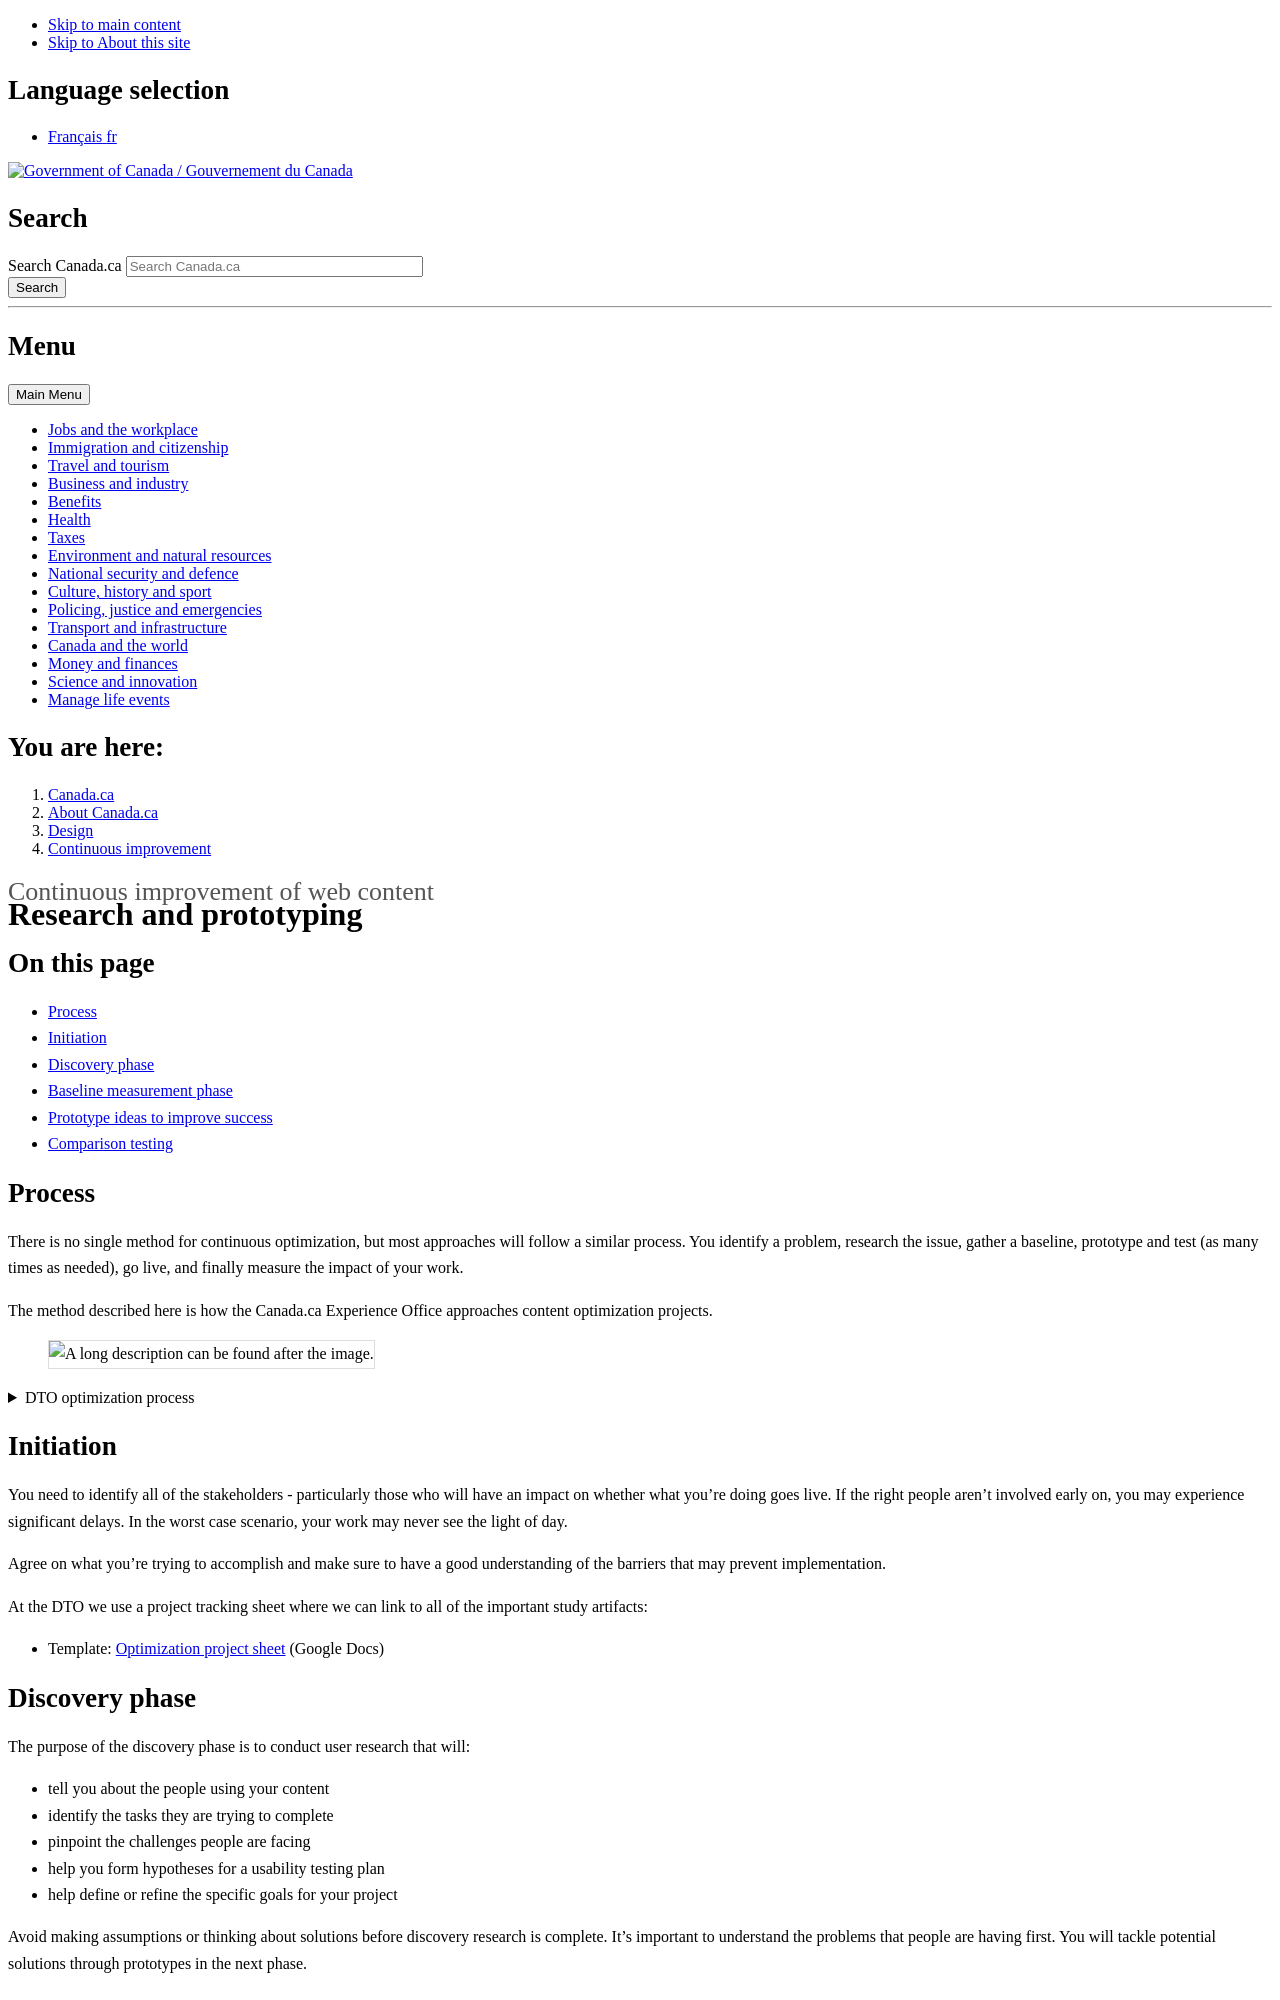

repository: canada-ca/design-system · page: pr-preview/pr-795/continuous-improvement/research.html · generator: jekyll

---
altLangPage: https://conception.canada.ca/amelioration-continue/recherche.html
date: null
dateModified: '2021-07-21'
description: null
section-title: Continuous improvement of web content
title: Research and prototyping
---

## On this page

* [Process](#process)
* [Initiation](#initiation)
* [Discovery phase](#discovery-phase)
* [Baseline measurement phase](#baseline-measurement-phase)
* [Prototype ideas to improve success](#prototype-ideas-to-improve-success)
* [Comparison testing](#comparison-testing)

## Process

There is no single method for continuous optimization, but most approaches will follow a similar process.  You identify a problem, research the issue, gather a baseline, prototype and test (as many times as needed), go live, and finally measure the impact of your work.

The method described here is how the Canada.ca Experience Office approaches content optimization projects.

<figure>
 <img alt="A long description can be found after the image." class="img-responsive border" src="../images/optimization_process.png">
</figure>

<details>
 <summary>DTO optimization process</summary>
 <p>Step 1: Initiation. Project start-up, define the problem.</p>
 <p>Step 2: Discovery. Initial research, determine tasks.</p>
 <p>Step 3: Baseline study. Test the current service with users.</p>
 <p>Step 4: Design and prototype. Develop prototype, test and iterate.</p>
 <p>Step 5: Comparison study. Test prototype with users, iterate to improve.</p>
 <p>Step 6: Transition. Prototype hand-off and transition to live.</p>
</details>

## Initiation

You need to identify all of the stakeholders - particularly those who will have an impact on whether what you’re doing goes live. If the right people aren’t involved early on, you may experience significant delays. In the worst case scenario, your work may never see the light of day.

Agree on what you’re trying to accomplish and make sure to have a good understanding of the barriers that may prevent implementation.

At the DTO we use a project tracking sheet where we can link to all of the important study artifacts:

* Template: [Optimization project sheet](https://docs.google.com/spreadsheets/d/1-GdYRLYISXDXZZAqFNrLPOImAzPka5mAw4aJdiLhCnM/edit?usp=sharing) (Google Docs)

## Discovery phase

The purpose of the discovery phase is to conduct user research that will:

* tell you about the people using your content
* identify the tasks they are trying to complete
* pinpoint the challenges people are facing
* help you form hypotheses for a usability testing plan
* help define or refine the specific goals for your project

Avoid making assumptions or thinking about solutions before discovery research is complete. It’s  important to understand the problems that people are having first. You will tackle potential solutions through prototypes in the next phase.

### Common research methods in the discovery phase

<blockquote>
 <p>Asking your own questions and knowing how to find the answers is a critical part of being a designer</p>
 <p class="small">Source: Erika Hall, Just Enough Research</p>
</blockquote>

To create research questions, you need to understand gaps and weaknesses with the current situation.  Use all or some of these methods to analyze your current situation.

#### Qualitative research

* Feedback from users
* User interviews
* Previous usability studies
* Usability studies: first click tests, card sorting, tree jacks
* Surveys or other behavioral insights reports
* Social listening: web forums, social media

#### Quantitative research

* Content inventories and maps
* Call centre reports
* Web analytics
* GC Task Success Survey results

### Learn about people using your content

By understanding the people who use your content, you will know more about who they are and their behaviours. This will help you narrow down who you need to recruit for usability testing.
